Photos from the image-classification dataset "eye-classification" in the GitHub repository khangpd15/BACK_END_AI_LACMAT. Its 5 classes are: esotropia, exotropia, hypertropia, hypotropia, normal.

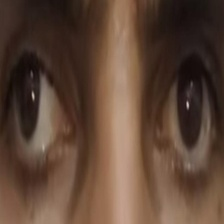
Label: exotropia

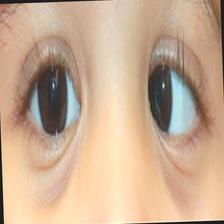
Label: esotropia

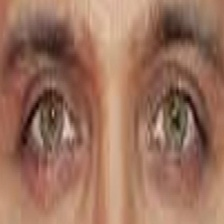
Label: normal

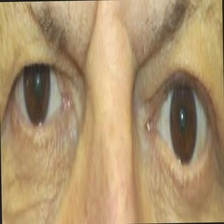
Label: hypotropia

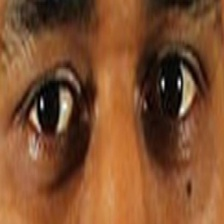
Label: normal

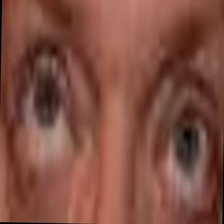
Label: hypertropia
